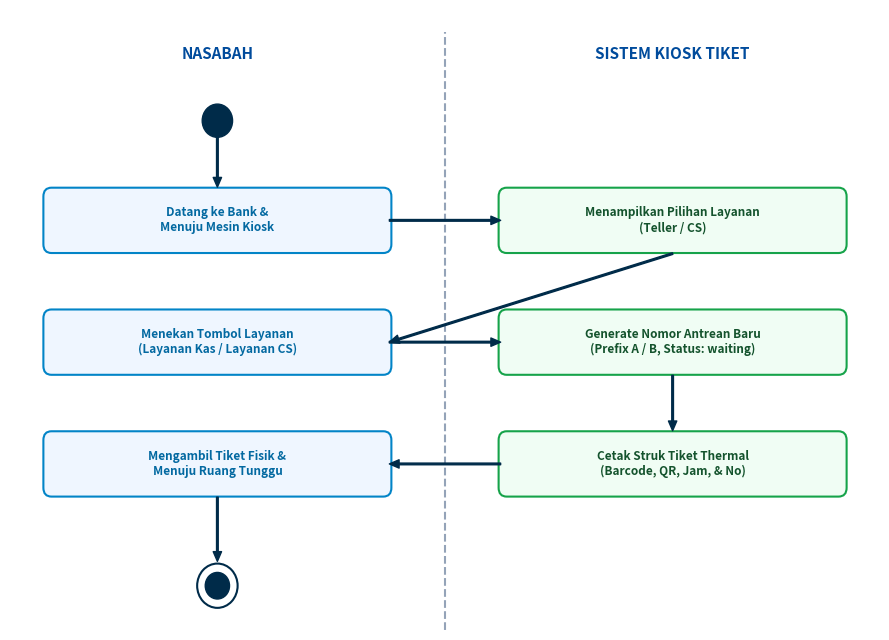
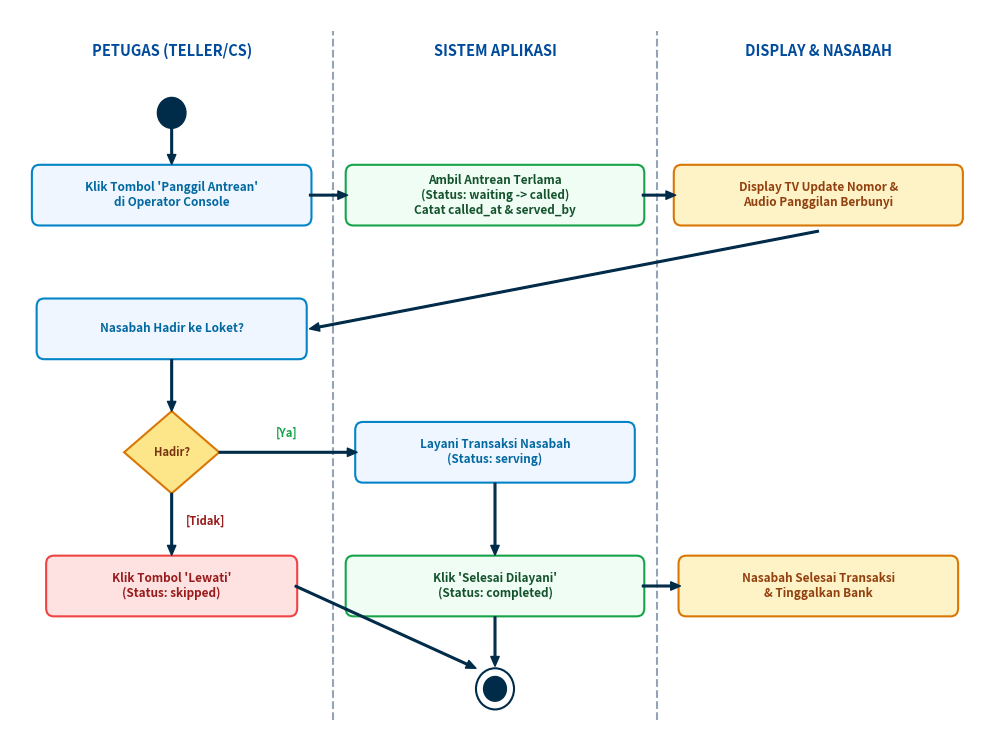
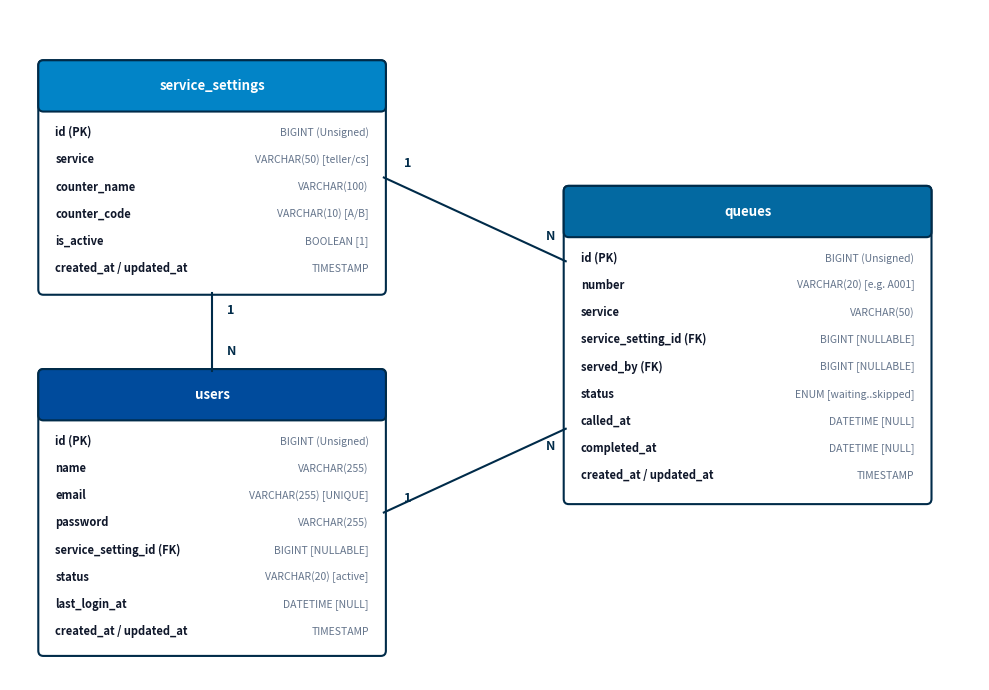
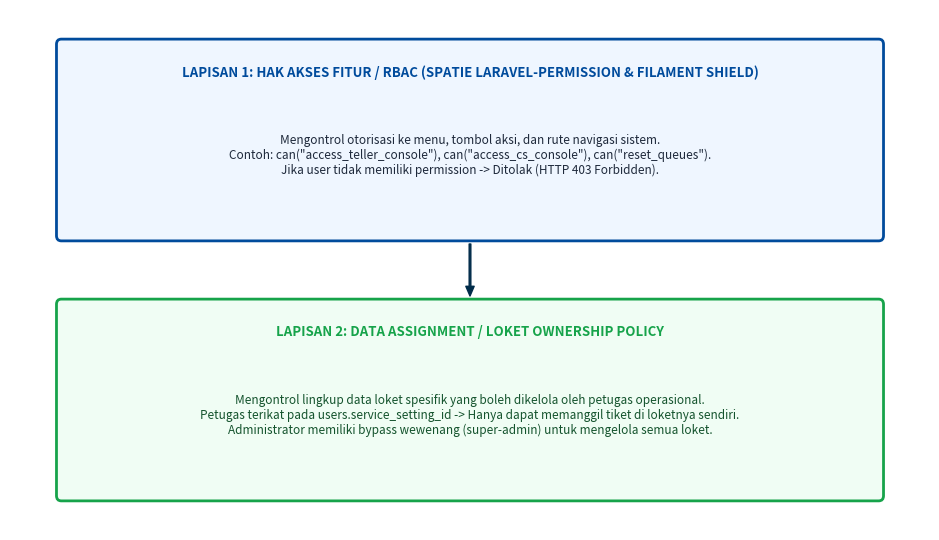

Source code (Python) for these figures, in order:
import os
import matplotlib.pyplot as plt
import matplotlib.patches as patches

os.makedirs('docs/images', exist_ok=True)

def draw_arrow(ax, x1, y1, x2, y2, color='#002B49'):
    ax.annotate('', xy=(x2, y2), xytext=(x1, y1),
                arrowprops=dict(facecolor=color, edgecolor=color, width=1.2, headwidth=6, headlength=7))

# 3. Activity Diagram: Pengambilan Tiket
fig, ax = plt.subplots(figsize=(9, 6.5), dpi=200)
ax.axis('off')

# Swimlanes
ax.plot([4.5, 4.5], [0.5, 6.2], color='#94A3B8', lw=1.5, linestyle='--')
ax.text(2.25, 6.0, 'NASABAH', ha='center', va='center', fontsize=11, weight='bold', color='#004B9C')
ax.text(6.75, 6.0, 'SISTEM KIOSK TIKET', ha='center', va='center', fontsize=11, weight='bold', color='#004B9C')

def draw_act(ax, text, x, y, w=3.4, h=0.55, bg='#F0FDF4', ec='#16A34A', fg='#14532D'):
    rect = patches.FancyBboxPatch((x - w/2, y - h/2), w, h, boxstyle='round,pad=0.02,rounding_size=0.08',
                                  facecolor=bg, edgecolor=ec, linewidth=1.5)
    ax.add_patch(rect)
    ax.text(x, y, text, ha='center', va='center', fontsize=8.5, weight='bold', color=fg, multialignment='center')

# Start node
start = plt.Circle((2.25, 5.4), 0.15, fill=True, color='#002B49')
ax.add_patch(start)

draw_act(ax, "Datang ke Bank &\nMenuju Mesin Kiosk", 2.25, 4.5, bg='#EFF6FF', ec='#0284C7', fg='#0369A1')
draw_act(ax, "Menampilkan Pilihan Layanan\n(Teller / CS)", 6.75, 4.5)
draw_act(ax, "Menekan Tombol Layanan\n(Layanan Kas / Layanan CS)", 2.25, 3.4, bg='#EFF6FF', ec='#0284C7', fg='#0369A1')
draw_act(ax, "Generate Nomor Antrean Baru\n(Prefix A / B, Status: waiting)", 6.75, 3.4)
draw_act(ax, "Cetak Struk Tiket Thermal\n(Barcode, QR, Jam, & No)", 6.75, 2.3)
draw_act(ax, "Mengambil Tiket Fisik &\nMenuju Ruang Tunggu", 2.25, 2.3, bg='#EFF6FF', ec='#0284C7', fg='#0369A1')

# End node
end_outer = plt.Circle((2.25, 1.2), 0.2, fill=False, edgecolor='#002B49', lw=1.5)
end_inner = plt.Circle((2.25, 1.2), 0.12, fill=True, color='#002B49')
ax.add_patch(end_outer)
ax.add_patch(end_inner)

draw_arrow(ax, 2.25, 5.25, 2.25, 4.8)
draw_arrow(ax, 3.95, 4.5, 5.05, 4.5)
draw_arrow(ax, 6.75, 4.2, 3.95, 3.4)
draw_arrow(ax, 3.95, 3.4, 5.05, 3.4)
draw_arrow(ax, 6.75, 3.1, 6.75, 2.6)
draw_arrow(ax, 5.05, 2.3, 3.95, 2.3)
draw_arrow(ax, 2.25, 2.0, 2.25, 1.42)

ax.set_xlim(0.2, 8.8)
ax.set_ylim(0.8, 6.4)
plt.tight_layout()
plt.savefig('docs/images/activity_diagram_ambil_nomor.png', dpi=200, bbox_inches='tight')
plt.close()
print('Generated activity_diagram_ambil_nomor.png')

# 4. Activity Diagram: Pemanggilan & Pelayanan
fig, ax = plt.subplots(figsize=(10, 7.5), dpi=200)
ax.axis('off')
ax.plot([3.4, 3.4], [0.5, 7.2], color='#94A3B8', lw=1.5, linestyle='--')
ax.plot([6.8, 6.8], [0.5, 7.2], color='#94A3B8', lw=1.5, linestyle='--')
ax.text(1.7, 7.0, 'PETUGAS (TELLER/CS)', ha='center', va='center', fontsize=10.5, weight='bold', color='#004B9C')
ax.text(5.1, 7.0, 'SISTEM APLIKASI', ha='center', va='center', fontsize=10.5, weight='bold', color='#004B9C')
ax.text(8.5, 7.0, 'DISPLAY & NASABAH', ha='center', va='center', fontsize=10.5, weight='bold', color='#004B9C')

start = plt.Circle((1.7, 6.4), 0.15, fill=True, color='#002B49')
ax.add_patch(start)

draw_act(ax, "Klik Tombol 'Panggil Antrean'\ndi Operator Console", 1.7, 5.6, w=2.9, bg='#EFF6FF', ec='#0284C7', fg='#0369A1')
draw_act(ax, "Ambil Antrean Terlama\n(Status: waiting -> called)\nCatat called_at & served_by", 5.1, 5.6, w=3.1)
draw_act(ax, "Display TV Update Nomor &\nAudio Panggilan Berbunyi", 8.5, 5.6, w=3.0, bg='#FEF3C7', ec='#D97706', fg='#92400E')
draw_act(ax, "Nasabah Hadir ke Loket?", 1.7, 4.3, w=2.8, bg='#EFF6FF', ec='#0284C7', fg='#0369A1')

# Decision Diamond
diamond = patches.Polygon([[1.7, 3.5], [2.2, 3.1], [1.7, 2.7], [1.2, 3.1]], closed=True,
                          facecolor='#FDE68A', edgecolor='#D97706', lw=1.5)
ax.add_patch(diamond)
ax.text(1.7, 3.1, 'Hadir?', ha='center', va='center', fontsize=8, weight='bold', color='#78350F')

draw_act(ax, "Klik Tombol 'Lewati'\n(Status: skipped)", 1.7, 1.8, w=2.6, bg='#FEE2E2', ec='#EF4444', fg='#991B1B')
draw_act(ax, "Layani Transaksi Nasabah\n(Status: serving)", 5.1, 3.1, w=2.9, bg='#EFF6FF', ec='#0284C7', fg='#0369A1')
draw_act(ax, "Klik 'Selesai Dilayani'\n(Status: completed)", 5.1, 1.8, w=3.1)
draw_act(ax, "Nasabah Selesai Transaksi\n& Tinggalkan Bank", 8.5, 1.8, w=2.9, bg='#FEF3C7', ec='#D97706', fg='#92400E')

end_outer = plt.Circle((5.1, 0.8), 0.2, fill=False, edgecolor='#002B49', lw=1.5)
end_inner = plt.Circle((5.1, 0.8), 0.12, fill=True, color='#002B49')
ax.add_patch(end_outer)
ax.add_patch(end_inner)

draw_arrow(ax, 1.7, 6.25, 1.7, 5.9)
draw_arrow(ax, 3.15, 5.6, 3.55, 5.6)
draw_arrow(ax, 6.65, 5.6, 7.0, 5.6)
draw_arrow(ax, 8.5, 5.25, 3.15, 4.3)
draw_arrow(ax, 1.7, 4.0, 1.7, 3.5)

# Branches
draw_arrow(ax, 1.7, 2.7, 1.7, 2.1)
ax.text(1.85, 2.4, '[Tidak]', fontsize=8, weight='bold', color='#991B1B')

draw_arrow(ax, 2.2, 3.1, 3.65, 3.1)
ax.text(2.8, 3.25, '[Ya]', fontsize=8, weight='bold', color='#16A34A')

draw_arrow(ax, 5.1, 2.8, 5.1, 2.1)
draw_arrow(ax, 6.65, 1.8, 7.05, 1.8)
draw_arrow(ax, 5.1, 1.5, 5.1, 1.02)
draw_arrow(ax, 3.0, 1.8, 4.9, 1.0)

ax.set_xlim(0, 10.2)
ax.set_ylim(0.4, 7.4)
plt.tight_layout()
plt.savefig('docs/images/activity_diagram_pelayanan.png', dpi=200, bbox_inches='tight')
plt.close()
print('Generated activity_diagram_pelayanan.png')

# 5. ERD Diagram
fig, ax = plt.subplots(figsize=(10, 7), dpi=200)
ax.axis('off')

def draw_table_card(ax, title, fields, x, y, w=3.4, h=2.5, header_bg='#004B9C'):
    rect = patches.FancyBboxPatch((x - w/2, y - h/2), w, h, boxstyle='round,pad=0.02,rounding_size=0.05',
                                  facecolor='#FFFFFF', edgecolor='#002B49', linewidth=1.5)
    ax.add_patch(rect)
    header_h = 0.45
    h_rect = patches.FancyBboxPatch((x - w/2, y + h/2 - header_h), w, header_h,
                                    boxstyle='round,pad=0.02,rounding_size=0.05',
                                    facecolor=header_bg, edgecolor='#002B49', linewidth=1.5)
    ax.add_patch(h_rect)
    ax.text(x, y + h/2 - header_h/2, title, ha='center', va='center', color='white', fontsize=9.5, weight='bold')
    
    start_y = y + h/2 - header_h - 0.22
    for field, ftype in fields:
        ax.text(x - w/2 + 0.15, start_y, field, ha='left', va='center', color='#0F172A', fontsize=8, weight='bold')
        ax.text(x + w/2 - 0.15, start_y, ftype, ha='right', va='center', color='#64748B', fontsize=7.5)
        start_y -= 0.26

users_fields = [
    ('id (PK)', 'BIGINT (Unsigned)'),
    ('name', 'VARCHAR(255)'),
    ('email', 'VARCHAR(255) [UNIQUE]'),
    ('password', 'VARCHAR(255)'),
    ('service_setting_id (FK)', 'BIGINT [NULLABLE]'),
    ('status', 'VARCHAR(20) [active]'),
    ('last_login_at', 'DATETIME [NULL]'),
    ('created_at / updated_at', 'TIMESTAMP')
]

service_settings_fields = [
    ('id (PK)', 'BIGINT (Unsigned)'),
    ('service', 'VARCHAR(50) [teller/cs]'),
    ('counter_name', 'VARCHAR(100)'),
    ('counter_code', 'VARCHAR(10) [A/B]'),
    ('is_active', 'BOOLEAN [1]'),
    ('created_at / updated_at', 'TIMESTAMP')
]

queues_fields = [
    ('id (PK)', 'BIGINT (Unsigned)'),
    ('number', 'VARCHAR(20) [e.g. A001]'),
    ('service', 'VARCHAR(50)'),
    ('service_setting_id (FK)', 'BIGINT [NULLABLE]'),
    ('served_by (FK)', 'BIGINT [NULLABLE]'),
    ('status', 'ENUM [waiting..skipped]'),
    ('called_at', 'DATETIME [NULL]'),
    ('completed_at', 'DATETIME [NULL]'),
    ('created_at / updated_at', 'TIMESTAMP')
]

draw_table_card(ax, 'service_settings', service_settings_fields, 2.2, 5.0, w=3.4, h=2.2, header_bg='#0284C7')
draw_table_card(ax, 'users', users_fields, 2.2, 1.8, w=3.4, h=2.7, header_bg='#004B9C')
draw_table_card(ax, 'queues', queues_fields, 7.5, 3.4, w=3.6, h=3.0, header_bg='#0369A1')

# Relationships lines
ax.plot([2.2, 2.2], [3.9, 3.15], color='#002B49', lw=1.5)
ax.text(2.35, 3.7, '1', fontsize=9, weight='bold', color='#002B49')
ax.text(2.35, 3.3, 'N', fontsize=9, weight='bold', color='#002B49')

ax.plot([3.9, 5.7], [5.0, 4.2], color='#002B49', lw=1.5)
ax.text(4.1, 5.1, '1', fontsize=9, weight='bold', color='#002B49')
ax.text(5.5, 4.4, 'N', fontsize=9, weight='bold', color='#002B49')

ax.plot([3.9, 5.7], [1.8, 2.6], color='#002B49', lw=1.5)
ax.text(4.1, 1.9, '1', fontsize=9, weight='bold', color='#002B49')
ax.text(5.5, 2.4, 'N', fontsize=9, weight='bold', color='#002B49')

ax.set_xlim(0.2, 9.8)
ax.set_ylim(0.2, 6.6)
plt.tight_layout()
plt.savefig('docs/images/erd_sistem_antrian.png', dpi=200, bbox_inches='tight')
plt.close()
print('Generated erd_sistem_antrian.png')

# 6. Two-Layer Security Architecture
fig, ax = plt.subplots(figsize=(9.5, 5.5), dpi=200)
ax.axis('off')

l1_rect = patches.FancyBboxPatch((0.5, 3.0), 8.5, 1.9, boxstyle='round,pad=0.02,rounding_size=0.05',
                                 facecolor='#EFF6FF', edgecolor='#004B9C', lw=2)
ax.add_patch(l1_rect)
ax.text(4.75, 4.6, 'LAPISAN 1: HAK AKSES FITUR / RBAC (SPATIE LARAVEL-PERMISSION & FILAMENT SHIELD)',
        ha='center', va='center', fontsize=9.5, weight='bold', color='#004B9C')
ax.text(4.75, 3.8, 'Mengontrol otorisasi ke menu, tombol aksi, dan rute navigasi sistem.\nContoh: can("access_teller_console"), can("access_cs_console"), can("reset_queues").\nJika user tidak memiliki permission -> Ditolak (HTTP 403 Forbidden).',
        ha='center', va='center', fontsize=8.5, color='#1E293B', multialignment='center')

l2_rect = patches.FancyBboxPatch((0.5, 0.5), 8.5, 1.9, boxstyle='round,pad=0.02,rounding_size=0.05',
                                 facecolor='#F0FDF4', edgecolor='#16A34A', lw=2)
ax.add_patch(l2_rect)
ax.text(4.75, 2.1, 'LAPISAN 2: DATA ASSIGNMENT / LOKET OWNERSHIP POLICY',
        ha='center', va='center', fontsize=9.5, weight='bold', color='#16A34A')
ax.text(4.75, 1.3, 'Mengontrol lingkup data loket spesifik yang boleh dikelola oleh petugas operasional.\nPetugas terikat pada users.service_setting_id -> Hanya dapat memanggil tiket di loketnya sendiri.\nAdministrator memiliki bypass wewenang (super-admin) untuk mengelola semua loket.',
        ha='center', va='center', fontsize=8.5, color='#14532D', multialignment='center')

draw_arrow(ax, 4.75, 2.95, 4.75, 2.45)

ax.set_xlim(0, 9.5)
ax.set_ylim(0.2, 5.2)
plt.tight_layout()
plt.savefig('docs/images/arsitektur_keamanan.png', dpi=200, bbox_inches='tight')
plt.close()
print('Generated arsitektur_keamanan.png')
